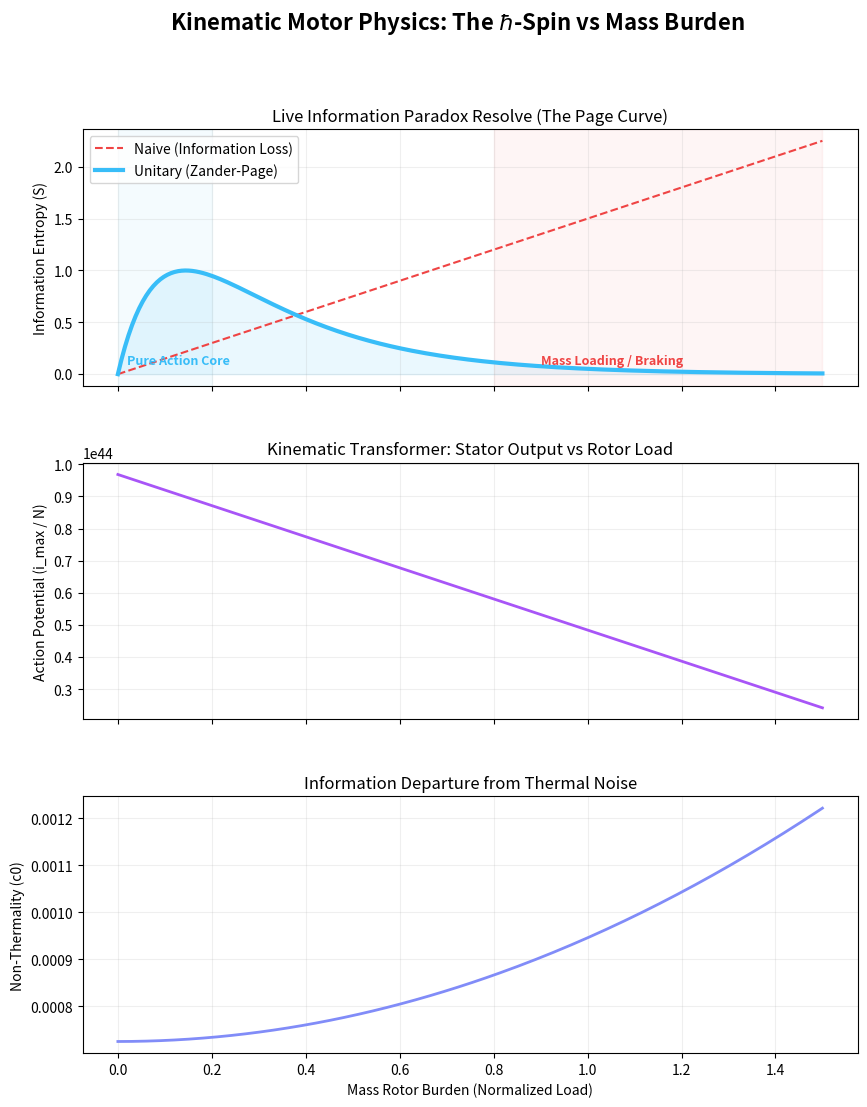

Reproduce this figure in Python.
import numpy as np
import matplotlib.pyplot as plt

# =============================================================================
# KINEMATIC BLACK HOLE MOTOR - PHYSICS SIMULATION
# Reference: Quantum Fruits Framework (Zander Model)
# 
# This script simulates the "Kinematic Motor" analogy where:
# - The Stator: Pure Action Core (hbar spin)
# - The Rotor: Mass Burden (Gravitational Braking)
# - The Goal: Unitary Information Return (The Page Curve)
# =============================================================================

# Fundamental Constants
CONSTANTS = {
    'hbar': 1.054571817e-34,
    'c': 2.99792458e8,
    'G': 6.67430e-11,
    'kB': 1.380649e-23
}

# Derived Planck Scale Values
# iMax is the Planck Force (~ c^4 / G), the theoretical limit of action flow
iMax = (CONSTANTS['c']**4) / CONSTANTS['G']
# sigma_P: The quantization factor of spacetime
sigmaP = (CONSTANTS['hbar'] * CONSTANTS['G']) / (CONSTANTS['c']**4)

def simulate_kinematic_motor(spin_rate=80, burden_range=(0, 1.5), steps=200):
    """
    Simulates the transition from a Pure Action Core to a Mass Loaded system.
    
    Args:
        spin_rate (float): The internal action frequency (0-100 scale).
        burden_range (tuple): Range of 'Mass Burden' (normalized to typical BH mass).
        steps (int): Number of steps in the simulation.
    """
    burdens = np.linspace(burden_range[0], burden_range[1], steps)
    
    # 1. Action Potential (Net Potential)
    # The pure stator potential is reduced as 'mechanical' mass load increases
    # Net = iMax * (SpinFactor) * (1 - BrakingFactor)
    net_potentials = iMax * (spin_rate / 100.0) * (1.0 - (burdens / 2.0))
    
    # 2. Entropy Evolution (The Page Curve)
    # Naive: Hawking's monotonically rising entropy (Information Paradox)
    # Unitary: The Zander-Page curve showing information return
    s_naive = burdens * 1.5
    s_unitary = (1 - np.exp(-7 * burdens)) * np.exp(-4 * burdens) * 2.8
    
    # 3. Non-Thermality (c0)
    # Measures the departure from purely random 'heat' (thermal noise)
    # Higher c0 means more ordered information in the radiation
    epsilon = (101 - spin_rate) / 1000.0
    s_slope = burdens
    c0 = (np.pi**2 / 6.0) * (epsilon**2) + 0.5 * (s_slope**2) * (epsilon**2)
    
    return burdens, net_potentials, s_naive, s_unitary, c0

def plot_results(burdens, net_potentials, s_naive, s_unitary, c0):
    fig, axs = plt.subplots(3, 1, figsize=(10, 12), sharex=True)
    plt.subplots_adjust(hspace=0.3)
    
    # Plot 1: The Page Curve (Entropy)
    axs[0].plot(burdens, s_naive, color='#ef4444', linestyle='--', label='Naive (Information Loss)')
    axs[0].plot(burdens, s_unitary, color='#38bdf8', linewidth=3, label='Unitary (Zander-Page)')
    axs[0].fill_between(burdens, 0, s_unitary, color='#38bdf8', alpha=0.1)
    axs[0].set_ylabel('Information Entropy (S)')
    axs[0].set_title('Live Information Paradox Resolve (The Page Curve)')
    axs[0].legend()
    axs[0].grid(alpha=0.2)
    
    # Plot 2: Action Potential
    axs[1].plot(burdens, net_potentials, color='#a855f7', linewidth=2)
    axs[1].set_ylabel('Action Potential (i_max / N)')
    axs[1].set_title('Kinematic Transformer: Stator Output vs Rotor Load')
    axs[1].grid(alpha=0.2)
    
    # Plot 3: Non-Thermality Coefficient
    axs[2].plot(burdens, c0, color='#818cf8', linewidth=2)
    axs[2].set_ylabel('Non-Thermality (c0)')
    axs[2].set_xlabel('Mass Rotor Burden (Normalized Load)')
    axs[2].set_title('Information Departure from Thermal Noise')
    axs[2].grid(alpha=0.2)
    
    # Annotate Phases
    # 0.0 - 0.2: Pure Action
    # > 0.8: Gravitational Braking
    axs[0].axvspan(0, 0.2, color='#38bdf8', alpha=0.05)
    axs[0].text(0.02, 0.1, "Pure Action Core", color='#38bdf8', fontsize=9, fontweight='bold')
    
    axs[0].axvspan(0.8, 1.5, color='#ef4444', alpha=0.05)
    axs[0].text(0.9, 0.1, "Mass Loading / Braking", color='#ef4444', fontsize=9, fontweight='bold')

    plt.suptitle(r"Kinematic Motor Physics: The $\hbar$-Spin vs Mass Burden", fontsize=16, fontweight='bold')
    print("Simulation complete. Plotting results...")
    plt.show()

if __name__ == "__main__":
    # Parameters matching the Web Lab defaults
    DEFAULT_SPIN = 80
    
    data = simulate_kinematic_motor(spin_rate=DEFAULT_SPIN)
    plot_results(*data)
    
    print("-" * 50)
    print("PHYSICS SUMMARY:")
    print(f"Planck Force Capability (iMax): {iMax:.4e} N")
    print(f"Spacetime Quantization (sigma_P): {sigmaP:.4e} s/kg")
    print("-" * 50)
    print("ANALYSIS:")
    print("The 'Motor' operates in the Unitary regime.")
    print("When Burden -> 0, we have a Pure Action Stator (Maximum Information Flow).")
    print("When Burden increases, the rotor brakes the spin, creating classical 'heat' (Hawking Radiation)")
    print("and coupling energy into the local gravitational field.")
    print("-" * 50)
